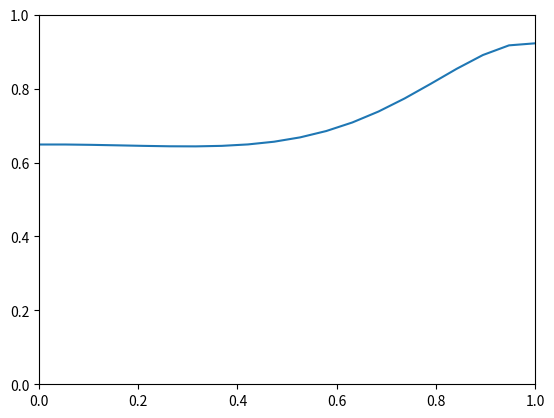

This figure's Python source:
'''
Script to solve the spherical diffusion equation.
'''

import numpy as np
import matplotlib.pyplot as plt
import time

class Diffusion():
    def __init__(self):
    # Put in constants here.
        self.R = 1e-06 # radius of particle
        self.C_max = 12000 # Cutoff conditions
        self.C_0 = 9500
        self.J_0 = 0.25*9.5e-6
        self.D_s = 1e-16 # Diffusion coefficient
        self.deltat = 10 # Time interval.
        self.Nr = 20 # points radius_interval
        self.T_max = 3600 # End time
        self.Nt = int(np.floor(self.T_max/self.deltat)) # points time interval
        self.t_array = np.linspace(0, self.T_max, self.Nt) # Time array
        self.r_array = np.linspace(0, self.R, self.Nr)/self.R # radius array
        self.deltar =self.r_array[1]-self.r_array[0]# points space interval
        self.C_array = np.empty([self.Nt,self.Nr])
        self.C_array[0,:]=np.ones((1,self.r_array.size))*(self.C_0/self.C_max) # Concentration array, intialised.
        self.aux_01=np.zeros(self.Nr-2)
        self.aux_02=np.zeros(self.Nr-2)
        
    def j(self):
    # Current as function of time. To be implemented later!
        self.j_array= self.J_0*np.sin(6*3.1415*self.t_array/3600)

            
    def boundary_conditions(self,i):
    # Script that defines the boundary conditions.
        N=self.Nr-1
        self.C_array[i,0] = self.C_array[i,1]
        self.C_array[i,N] = self.C_array[i,N-1] - (self.deltar*self.R/(self.C_max*self.D_s)) * self.j_array[i]
        
        
    def f_diff_E(self,i):
        for k in range(1,self.Nr-1):
            aux1=(self.C_array[i,k+1] - self.C_array[i,k-1]) / self.deltar 
            aux2=(self.C_array[i,k+1] - 2 * self.C_array[i,k] + self.C_array[i,k - 1]) / ((self.deltar) ** 2) 
            aux3=self.deltat * self.D_s *(1/(self.R**2)) * ((1 / self.r_array[k])*aux1+aux2)
            self.C_array[i+1,k] = self.C_array[i,k] + aux3
                
            
    def f_diff_CN(self,i):
        for k in range(1,self.Nr-1):
            aux1=(self.C_array[i,k+1] - self.C_array[i,k-1]) / self.deltar 
            aux2=(self.C_array[i,k+1] - 2 * self.C_array[i,k] + self.C_array[i,k - 1]) / ((self.deltar) ** 2) 
            self.aux_01[k-1]=self.deltat * self.D_s *(1/(self.R**2)) * ((1 / self.r_array[k])*aux1+aux2)
            self.C_array[i+1,k] = self.C_array[i,k] + 0.5*(self.aux_01[k-1]+self.aux_02[k-1])
        self.aux_02=self.aux_01
        
    def solver(self):
    # This will solve the diffusion equation.
        self.j()
        
        for i in range(0,self.Nt-1):
            self.boundary_conditions(i)
            self.f_diff_CN(i)
            #print(self.C_array[i+1,self.Nr-1]/self.C_max)
                
            #ax.plot(self.r_array/self.R,self.C_array[i,:]/self.C_max)
            ax.clear()
            ax.set_xlim([0,1])
            ax.set_ylim([0,1])
            ax.plot(self.r_array[:], self.C_array[i,:])
            fig.canvas.draw()   # draw
            fig.canvas.flush_events()

if __name__ == '__main__':
    
    fig = plt.figure()
    ax = fig.add_subplot(111)

    plt.ion()

    fig.show()
    fig.canvas.draw()

    class_init = Diffusion()
    solution  = class_init.solver()
    
